Run: headless pygame with SDL's dummy video driver; simulated clock (each Clock.tick advances the game by its frame time, no real sleeping); random seed 0; keys injected as events and as key.get_pressed() state; mouse plan: one left click at the window centre at the start of phase 2, then a move to the lower-right quarter at the start of phase 3.
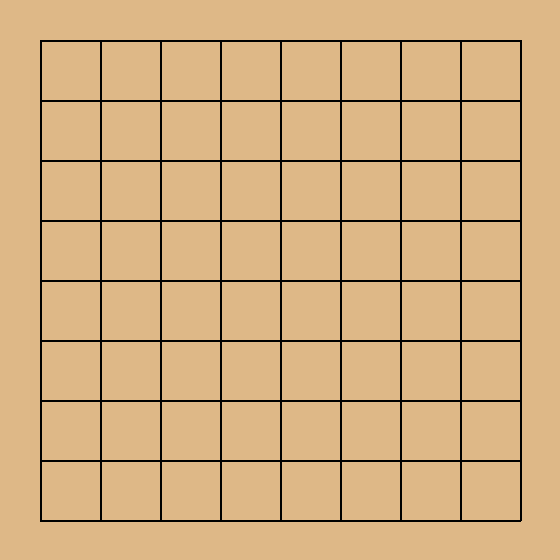
Frame 1 of 4 · flips 1–60 · no input
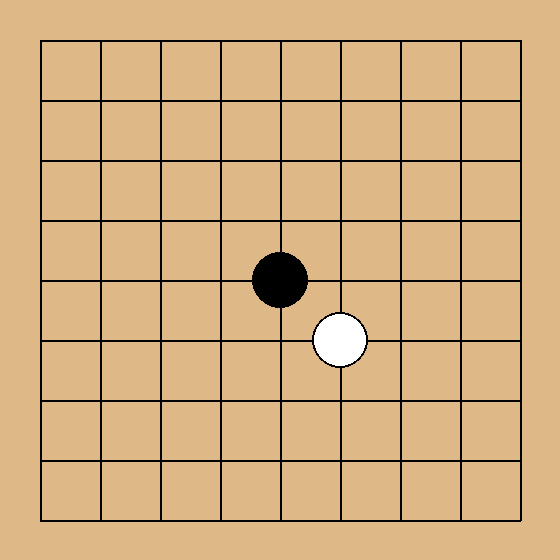
Frame 2 of 4 · flips 61–180 · clicked the window centre · tapped SPACE, RETURN · held RIGHT (→), D
Frame 3 of 4 · flips 181–300 · moved the mouse to the lower-right quarter · held DOWN (↓), S · screen unchanged from frame 2, image omitted
Frame 4 of 4 · flips 301–420 · held LEFT (←), A, UP (↑), W · screen unchanged from frame 3, image omitted

The pygame program that drew these frames:

import pygame
import sys
import random

# -------------------- Configuration --------------------
BOARD_SIZE = 9            # 9x9 board for simplicity
CELL_SIZE = 60            # Distance between intersections (in pixels)
MARGIN = 40               # Margin around the board (in pixels)
WINDOW_SIZE = MARGIN * 2 + CELL_SIZE * (BOARD_SIZE - 1)
FPS = 30                  # Frames per second

# Board representation:
# 0 -> empty, 1 -> Black (human), 2 -> White (computer)

# -------------------- Helper Functions --------------------
def get_neighbors(row, col, board_size):
    """Return adjacent board coordinates (up, down, left, right)."""
    neighbors = []
    if row > 0:
        neighbors.append((row - 1, col))
    if row < board_size - 1:
        neighbors.append((row + 1, col))
    if col > 0:
        neighbors.append((row, col - 1))
    if col < board_size - 1:
        neighbors.append((row, col + 1))
    return neighbors

def get_group_and_liberties(board, row, col):
    """
    Given a board and a starting position, return the full group of connected
    stones (same color) and a set of adjacent empty positions (liberties).
    """
    color = board[row][col]
    group = set()
    liberties = set()
    stack = [(row, col)]
    while stack:
        r, c = stack.pop()
        if (r, c) in group:
            continue
        group.add((r, c))
        for nr, nc in get_neighbors(r, c, len(board)):
            if board[nr][nc] == 0:
                liberties.add((nr, nc))
            elif board[nr][nc] == color and (nr, nc) not in group:
                stack.append((nr, nc))
    return group, liberties

def remove_group(board, group):
    """Remove a captured group of stones from the board."""
    for r, c in group:
        board[r][c] = 0

def apply_move(board, row, col, color):
    """
    Try to apply a move for the given color at (row, col).
    Returns a new board state if the move is legal (after removing any captures),
    or None if the move is illegal.
    """
    # Copy the board to simulate the move.
    new_board = [r[:] for r in board]
    if new_board[row][col] != 0:
        return None  # The cell is already occupied.
    new_board[row][col] = color
    enemy_color = 2 if color == 1 else 1

    # Check enemy neighbors for possible capture.
    for nr, nc in get_neighbors(row, col, len(board)):
        if new_board[nr][nc] == enemy_color:
            group, liberties = get_group_and_liberties(new_board, nr, nc)
            if len(liberties) == 0:
                remove_group(new_board, group)

    # Check if the newly placed stone's group has any liberties.
    group, liberties = get_group_and_liberties(new_board, row, col)
    if len(liberties) == 0:
        # Illegal move (suicide) if no liberties remain.
        return None

    return new_board

def get_all_legal_moves(board, color):
    """Return a list of all legal moves (row, col) for the given color."""
    moves = []
    for r in range(len(board)):
        for c in range(len(board)):
            if board[r][c] == 0:
                new_board = apply_move(board, r, c, color)
                if new_board is not None:
                    moves.append((r, c))
    return moves

def computer_move(board, color):
    """Compute a legal move for the computer (random selection)."""
    legal_moves = get_all_legal_moves(board, color)
    if legal_moves:
        move = random.choice(legal_moves)
        new_board = apply_move(board, move[0], move[1], color)
        return new_board, move
    else:
        return board, None  # No legal move; the computer passes.

def pixel_to_board(x, y):
    """
    Convert pixel coordinates (x, y) to the nearest board intersection.
    Returns (row, col) or None if outside the board area.
    """
    board_col = round((x - MARGIN) / CELL_SIZE)
    board_row = round((y - MARGIN) / CELL_SIZE)
    if board_col < 0 or board_col >= BOARD_SIZE or board_row < 0 or board_row >= BOARD_SIZE:
        return None
    # Compute the exact center of the intersection.
    center_x = MARGIN + board_col * CELL_SIZE
    center_y = MARGIN + board_row * CELL_SIZE
    # Check if the click is close enough.
    if abs(x - center_x) < CELL_SIZE / 2 and abs(y - center_y) < CELL_SIZE / 2:
        return board_row, board_col
    return None

def draw_board(screen, board):
    """Render the Go board and stones."""
    # Fill the background with a wood-like color.
    screen.fill((222, 184, 135))
    # Draw grid lines.
    for i in range(BOARD_SIZE):
        start_pos = (MARGIN, MARGIN + i * CELL_SIZE)
        end_pos = (MARGIN + (BOARD_SIZE - 1) * CELL_SIZE, MARGIN + i * CELL_SIZE)
        pygame.draw.line(screen, (0, 0, 0), start_pos, end_pos, 2)
    for j in range(BOARD_SIZE):
        start_pos = (MARGIN + j * CELL_SIZE, MARGIN)
        end_pos = (MARGIN + j * CELL_SIZE, MARGIN + (BOARD_SIZE - 1) * CELL_SIZE)
        pygame.draw.line(screen, (0, 0, 0), start_pos, end_pos, 2)
    # Draw stones.
    for r in range(BOARD_SIZE):
        for c in range(BOARD_SIZE):
            if board[r][c] != 0:
                center = (MARGIN + c * CELL_SIZE, MARGIN + r * CELL_SIZE)
                if board[r][c] == 1:
                    stone_color = (0, 0, 0)
                else:
                    stone_color = (255, 255, 255)
                pygame.draw.circle(screen, stone_color, center, CELL_SIZE // 2 - 2)
                # Add a black outline for white stones.
                if board[r][c] == 2:
                    pygame.draw.circle(screen, (0, 0, 0), center, CELL_SIZE // 2 - 2, 2)
    pygame.display.flip()

# -------------------- Main Game Loop --------------------
def main():
    pygame.init()
    screen = pygame.display.set_mode((WINDOW_SIZE, WINDOW_SIZE))
    pygame.display.set_caption("Local Go (Baduk) Game")
    clock = pygame.time.Clock()

    # Initialize an empty board.
    board = [[0 for _ in range(BOARD_SIZE)] for _ in range(BOARD_SIZE)]
    current_player = 1  # 1 for human (Black), 2 for computer (White)

    running = True
    while running:
        for event in pygame.event.get():
            if event.type == pygame.QUIT:
                running = False
            elif event.type == pygame.MOUSEBUTTONDOWN:
                # Human (Black) makes a move.
                if current_player == 1:
                    pos = pygame.mouse.get_pos()
                    move = pixel_to_board(pos[0], pos[1])
                    if move:
                        r, c = move
                        new_board = apply_move(board, r, c, current_player)
                        if new_board is not None:
                            board = new_board
                            current_player = 2
                        else:
                            print("Illegal move!")
        # Computer (White) makes a move.
        if current_player == 2:
            pygame.time.wait(500)  # Pause briefly for a natural feel.
            board, comp_move = computer_move(board, current_player)
            if comp_move is not None:
                print(f"Computer played at {comp_move}")
            else:
                print("Computer passes (no legal moves).")
            current_player = 1

        draw_board(screen, board)
        clock.tick(FPS)

    pygame.quit()
    sys.exit()

if __name__ == '__main__':
    main()
